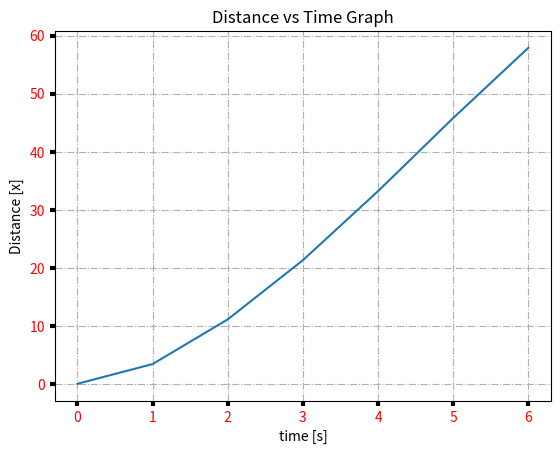

Generate this figure with matplotlib:
import matplotlib.pyplot as plt
import numpy as np
# Data for plotting
t = np.array([0.0, 1.0, 2.0, 3.0, 4.0, 5.0, 6.0])
x = np.array([0.0, 3.4, 11.1, 21.3, 33.2, 45.8, 57.9])

fig, ax = plt.subplots()
ax.plot(t, x)
ax.set(xlabel='time [s]',\

ylabel='Distance [x]',
title='Distance vs Time Graph')

ax.grid(True, linestyle='-.')
ax.tick_params(labelcolor='r', \

labelsize='medium', \
width=3)

plt.show()